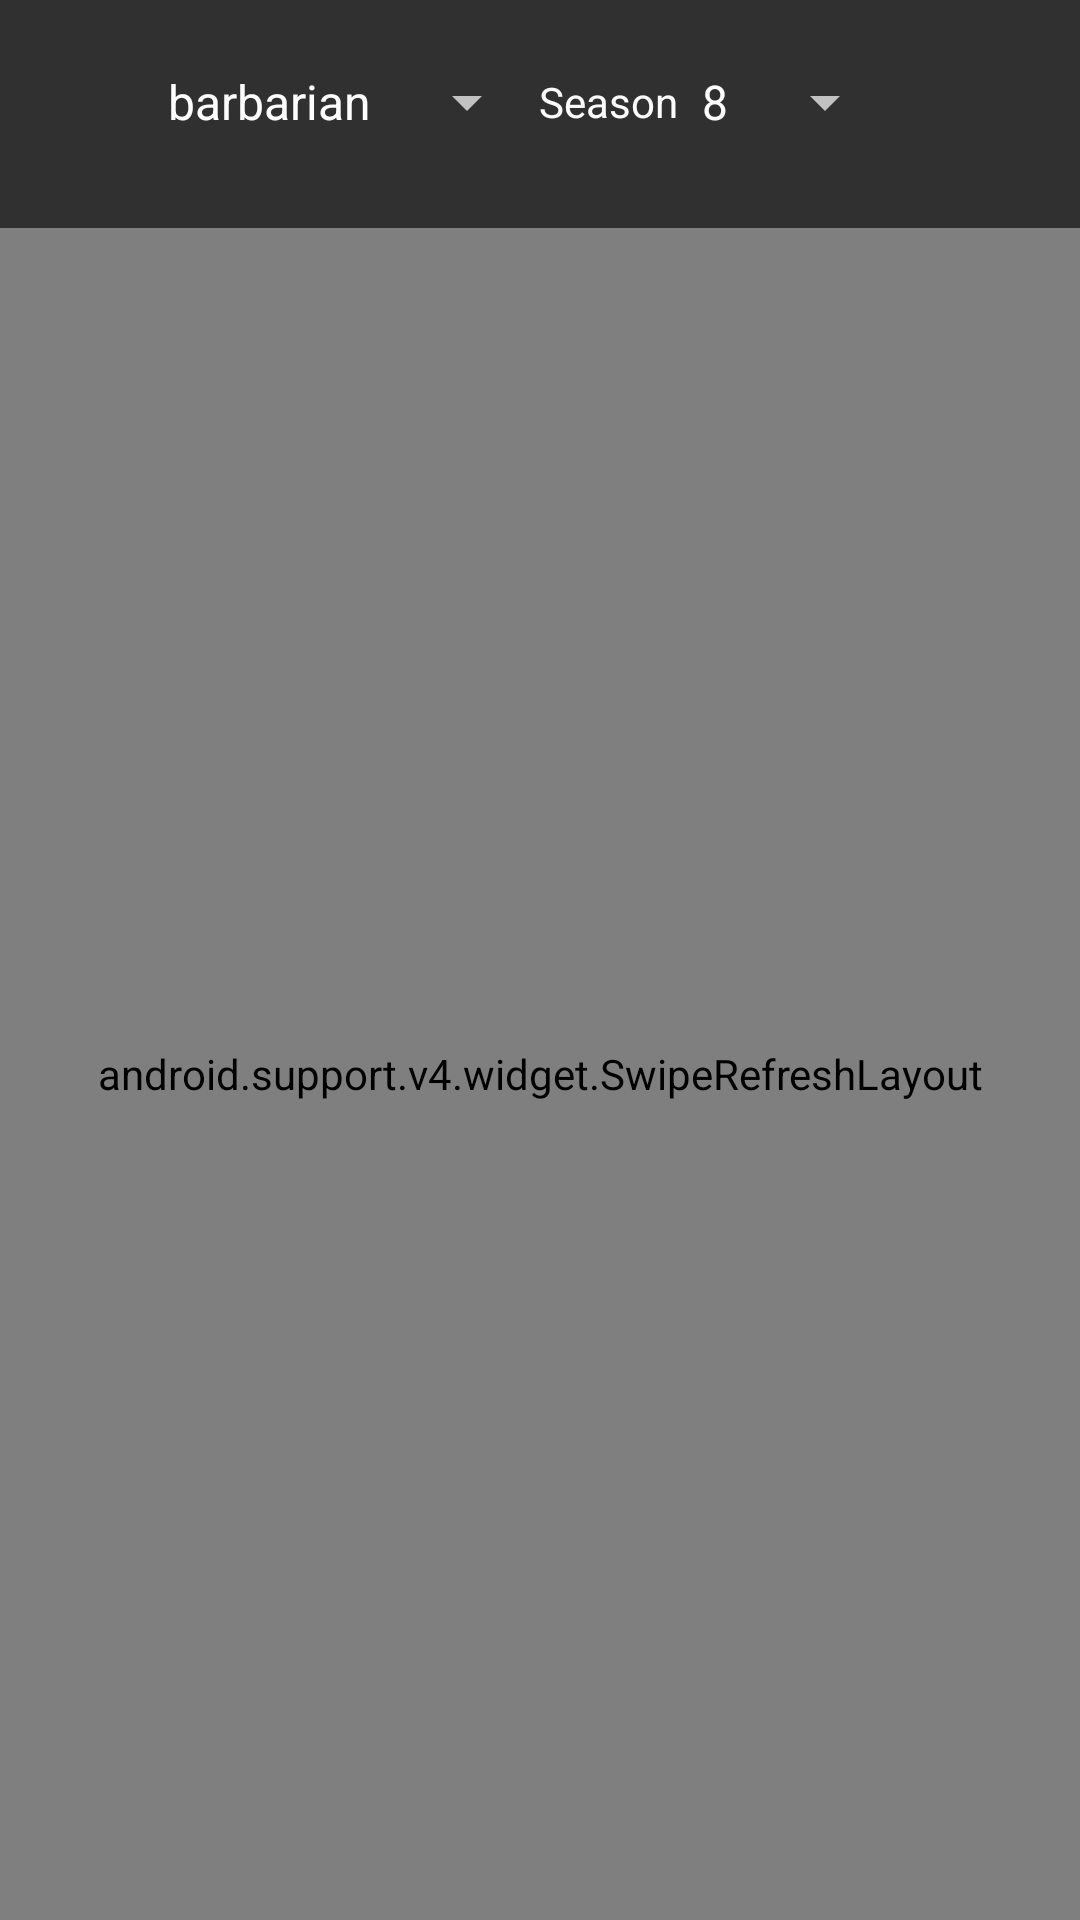

This screen was rendered from an Android layout file. Write that file and the resources it references.
<!-- AndroidManifest.xml: application theme AppTheme -->
<!-- res/layout/fragment_item_list.xml -->
<?xml version="1.0" encoding="utf-8"?>
<LinearLayout
    xmlns:android="http://schemas.android.com/apk/res/android"
    xmlns:app="http://schemas.android.com/apk/res-auto"
    xmlns:tools="http://schemas.android.com/tools"
    android:layout_width="match_parent"
    android:layout_height="wrap_content"
    android:fitsSystemWindows="true"
    android:orientation="vertical"
    tools:ignore="ContentDescription">

    <LinearLayout
        android:id="@+id/spinner_content"
        android:layout_width="match_parent"
        android:layout_height="wrap_content"
        android:layout_marginBottom="@dimen/_10dp"
        android:layout_marginTop="@dimen/_10dp"
        android:orientation="horizontal">

        <ImageButton
            android:id="@+id/back_button"
            style="?android:attr/buttonStyleSmall"
            android:layout_width="wrap_content"
            android:layout_height="wrap_content"
            android:background="@color/transparent"
            android:visibility="visible"
            app:srcCompat="@drawable/ic_arrow_back" />

        <Spinner
            android:id="@+id/idClass"
            android:layout_width="wrap_content"
            android:layout_height="wrap_content"
            android:layout_gravity="center"
            android:entries="@array/hero_class"
            android:spinnerMode="dialog" />

        <TextView
            android:id="@+id/seasonTV"
            android:layout_width="wrap_content"
            android:layout_height="wrap_content"
            android:layout_gravity="center"
            android:text="@string/season_spinner"
            android:textAppearance="?android:attr/textAppearanceSmall"
            android:textColor="@color/btn_text" />

        <Spinner
            android:id="@+id/idSeason"
            android:layout_width="wrap_content"
            android:layout_height="wrap_content"
            android:layout_gravity="center_vertical"
            android:entries="@array/season"
            android:gravity="center_vertical" />

    </LinearLayout>

    <ProgressBar
        android:id="@+id/progressBar"
        style="@android:style/Widget.Material.Light.ProgressBar.Horizontal"
        android:layout_width="match_parent"
        android:layout_height="wrap_content"
        android:background="@color/colorBar"
        android:indeterminate="true"
        android:max="100"
        android:visibility="gone"
        tools:targetApi="lollipop" />

    <FrameLayout
        android:id="@+id/frameLayout"
        android:layout_width="match_parent"
        android:layout_height="match_parent"
        android:paddingTop="8dp">

        <android.support.v4.widget.SwipeRefreshLayout
            android:id="@+id/swipe_container"
            android:layout_width="match_parent"
            android:layout_height="match_parent">

            <include
                layout="@layout/item_list"
                android:layout_width="match_parent"
                android:layout_height="match_parent" />
        </android.support.v4.widget.SwipeRefreshLayout>

    </FrameLayout>

</LinearLayout>
<!-- res/layout/item_list.xml (included above) -->
<?xml version="1.0" encoding="utf-8"?>
<android.support.v7.widget.RecyclerView xmlns:android="http://schemas.android.com/apk/res/android"
    xmlns:app="http://schemas.android.com/apk/res-auto"
    xmlns:tools="http://schemas.android.com/tools"
    android:id="@+id/item_list"
    android:name="com.example.lego.mydiablo.ItemListFragment"
    android:layout_width="match_parent"
    android:layout_height="match_parent"
    android:layout_marginLeft="16dp"
    android:layout_marginRight="16dp"
    app:layoutManager="LinearLayoutManager"
    tools:context=".view.fragments.ItemListFragment"
    tools:listitem="@layout/item_list_content"
    android:focusable="true" />
<!-- res/layout/item_list_content.xml (included above) -->
<?xml version="1.0" encoding="utf-8"?>
<LinearLayout xmlns:android="http://schemas.android.com/apk/res/android"
              xmlns:tools="http://schemas.android.com/tools"
              android:layout_width="match_parent"
              android:layout_height="wrap_content"
              android:orientation="vertical">

    <LinearLayout
        android:orientation="horizontal"
        android:layout_width="match_parent"
        android:layout_height="match_parent">

        <TextView
            android:id="@+id/id"
            android:layout_width="wrap_content"
            android:layout_height="wrap_content"
            android:textAppearance="?attr/textAppearanceListItem"
            android:textColor="@color/btn_text"
            android:layout_weight="1"
            android:layout_marginStart="@dimen/_10dp"/>

        <ImageView
            android:id="@+id/idClass"
            android:layout_width="wrap_content"
            android:layout_height="wrap_content"
            android:layout_weight="1"
            android:scaleType="fitCenter"
            tools:ignore="ContentDescription" />

        <LinearLayout
            android:layout_width="match_parent"
            android:layout_height="match_parent"
            android:orientation="vertical"
            android:layout_margin="@dimen/_10dp"
            android:layout_weight="1">

            <TextView
                android:id="@+id/content"
                android:layout_width="wrap_content"
                android:layout_height="match_parent"
                android:layout_gravity="center"
                android:textAppearance="?attr/textAppearanceListItem"
                android:textColor="@color/btn_text"
                android:maxLines="1"
                android:layout_weight="1"/>

            <TextView
                android:id="@+id/rank"
                android:layout_width="wrap_content"
                android:layout_height="match_parent"
                android:layout_gravity="center"
                android:layout_weight="1"
                android:textAppearance="?attr/textAppearanceListItem"
                android:textColor="@color/btn_text"
                android:maxLines="1"/>

        </LinearLayout>
    </LinearLayout>

    <View
        android:layout_width="match_parent"
        android:layout_height="1dp"
        android:background="@color/btn_text" />

</LinearLayout>
<!-- resources referenced by this layout -->
<resources>
  <string-array name="hero_class">
          <item>barbarian</item>
          <item>monk</item>
          <item>wizard</item>
          <item>wd</item>
          <item>dh</item>
          <item>crusader</item>
      </string-array>
  <string-array name="season">
          <item>8</item>
          <item>7</item>
          <item>6</item>
          <item>5</item>
          <item>4</item>
          <item>3</item>
          <item>2</item>
          <item>1</item>
      </string-array>
  <color name="btn_text">#fcfcfc</color>
  <color name="colorBar">#a9003a</color>
  <color name="transparent">#0008e71a</color>
  <dimen name="_10dp">10dp</dimen>
  <string name="season_spinner">Season</string>
  <style name="AppTheme" parent="Theme.AppCompat.NoActionBar">
          
          <item name="colorPrimary">@color/colorPrimary</item>
          <item name="colorPrimaryDark">@color/colorPrimaryDark</item>
          <item name="colorAccent">@color/colorAccent</item>
      </style>
  <color name="colorPrimary">#3F51B5</color>
  <color name="colorPrimaryDark">#303f9f</color>
  <color name="colorAccent">#FF4081</color>
</resources>
